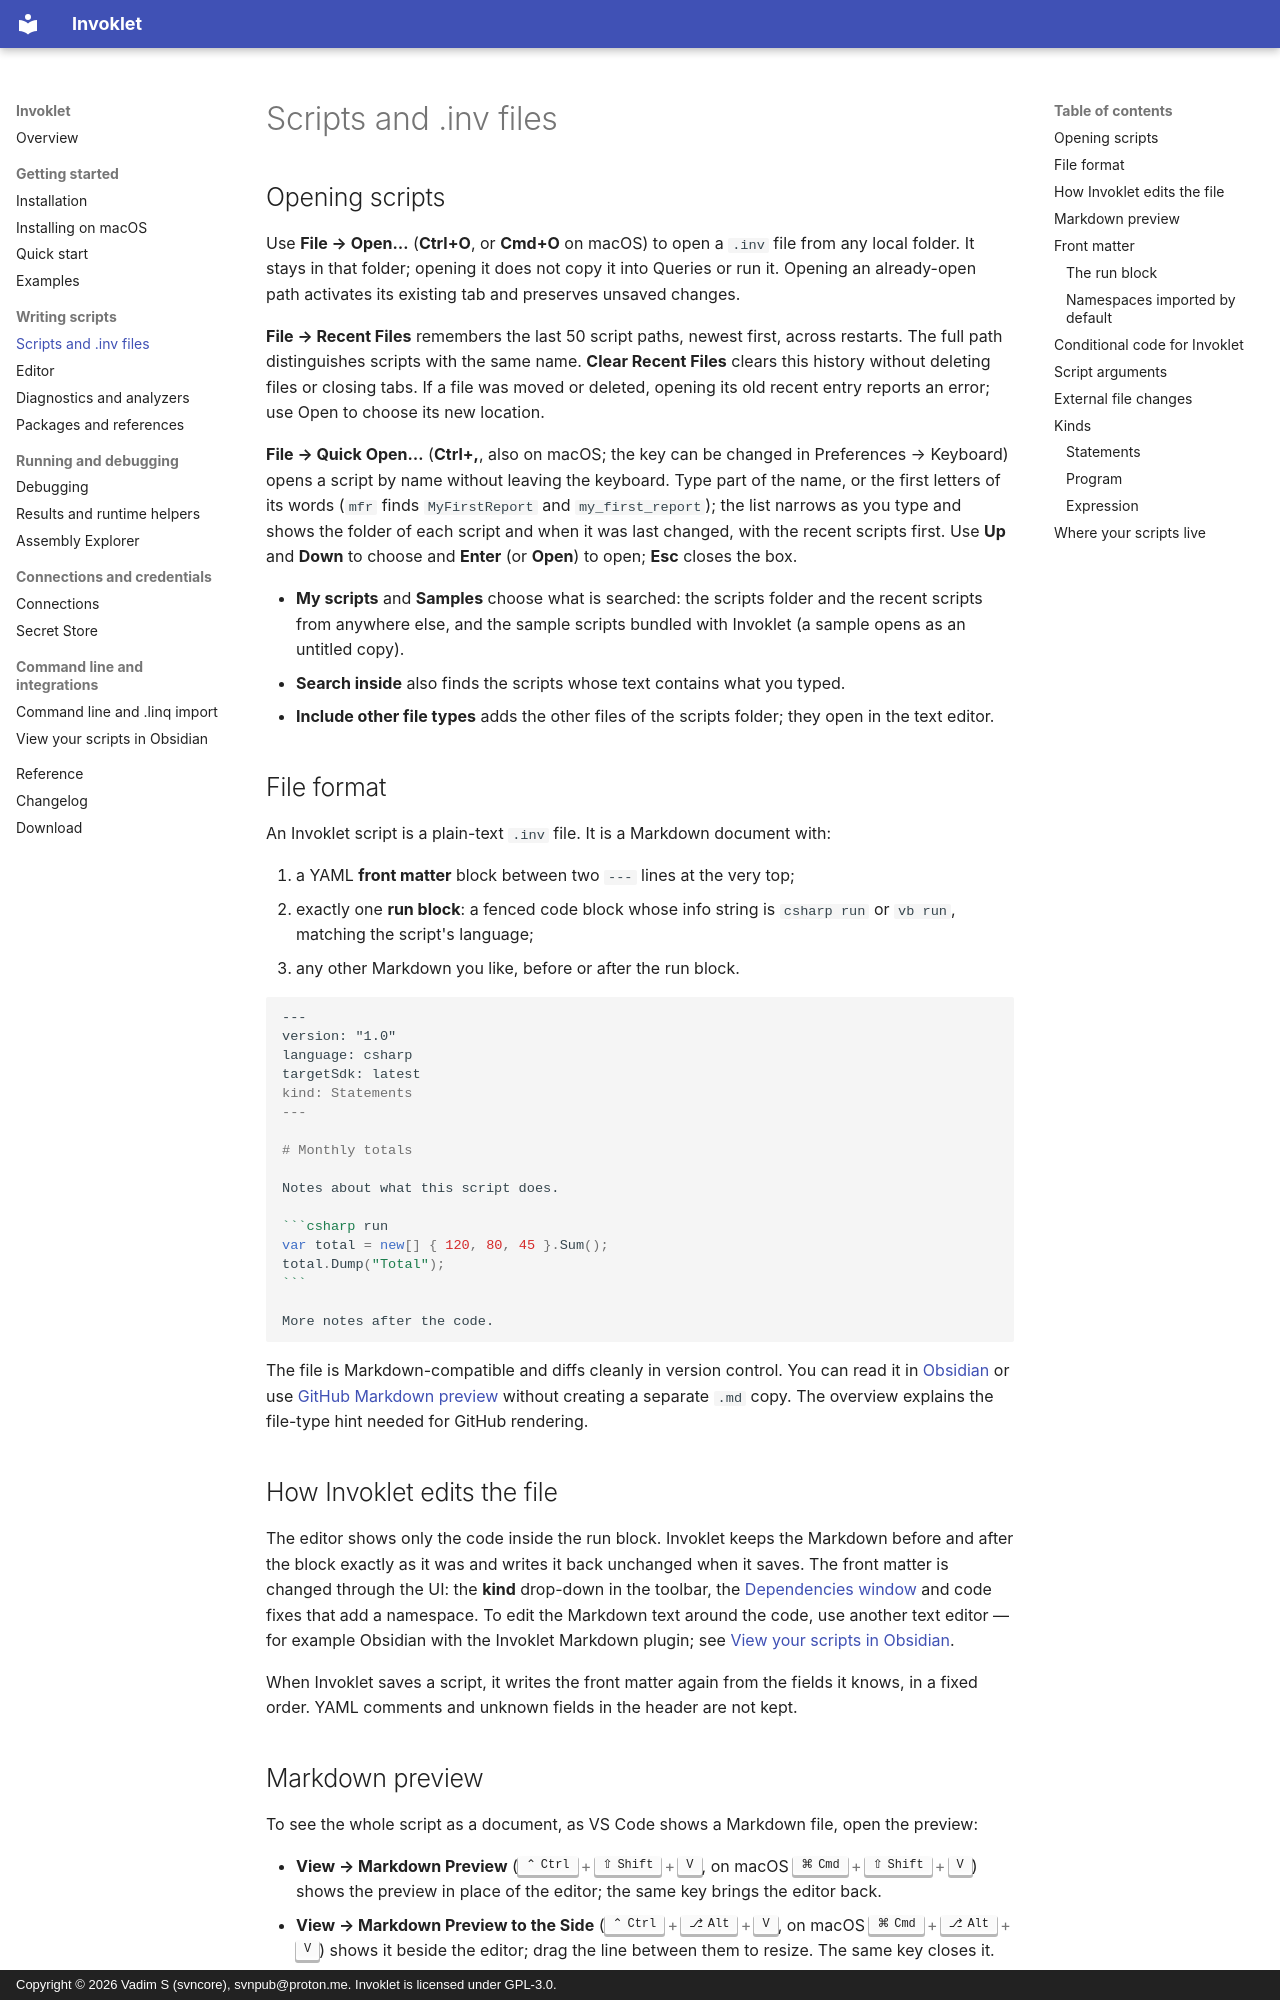

repository: tervforge/invoklet-docs · page: scripts/index.html · generator: mkdocs · copyright: Copyright © 2026 Vadim S (svncore), svnpub@proton.me. Invoklet is licensed under GPL-3.0.

---
title: Scripts and .inv files
description: The .inv file format, front matter fields and the Statements, Program and Expression kinds.
---

# Scripts and .inv files

## Opening scripts

Use **File → Open…** (**Ctrl+O**, or **Cmd+O** on macOS) to open a `.inv` file from
any local folder. It stays in that folder; opening it does not copy it into Queries or run it.
Opening an already-open path activates its existing tab and preserves unsaved changes.

**File → Recent Files** remembers the last 50 script paths, newest first, across restarts.
The full path distinguishes scripts with the same name. **Clear Recent Files** clears this history
without deleting files or closing tabs. If a file was moved or deleted, opening its old recent
entry reports an error; use Open to choose its new location.

**File → Quick Open…** (**Ctrl+,**, also on macOS; the key can be changed in Preferences → Keyboard) opens a script by name
without leaving the keyboard. Type part of the name, or the first letters of its words (`mfr` finds `MyFirstReport` and
`my_first_report`); the list narrows as you type and shows the folder of each script and when it was last changed, with the
recent scripts first. Use **Up** and **Down** to choose and **Enter** (or **Open**) to open; **Esc** closes the box.

- **My scripts** and **Samples** choose what is searched: the scripts folder and the recent scripts from anywhere else, and
  the sample scripts bundled with Invoklet (a sample opens as an untitled copy).
- **Search inside** also finds the scripts whose text contains what you typed.
- **Include other file types** adds the other files of the scripts folder; they open in the text editor.

## File format

An Invoklet script is a plain-text `.inv` file. It is a Markdown document with:

1. a YAML **front matter** block between two `---` lines at the very top;
2. exactly one **run block**: a fenced code block whose info string is `csharp run` or
   `vb run`, matching the script's language;
3. any other Markdown you like, before or after the run block.


````markdown
---
version: "1.0"
language: csharp
targetSdk: latest
kind: Statements
---

# Monthly totals

Notes about what this script does.

```csharp run
var total = new[] { 120, 80, 45 }.Sum();
total.Dump("Total");
```

More notes after the code.
````

The file is Markdown-compatible and diffs cleanly in version control. You can read it in
[Obsidian](obsidian.md) or use [GitHub Markdown preview](index.md#markdown-compatible-files)
without creating a separate `.md` copy. The overview explains the file-type hint needed
for GitHub rendering.

## How Invoklet edits the file

The editor shows only the code inside the run block. Invoklet keeps the Markdown before
and after the block exactly as it was and writes it back unchanged when it saves. The
front matter is changed through the UI: the **kind** drop-down in the toolbar, the
[Dependencies window](dependencies.md) and code fixes that add a namespace. To edit the
Markdown text around the code, use another text editor — for example Obsidian with the
Invoklet Markdown plugin; see [View your scripts in Obsidian](obsidian.md).

When Invoklet saves a script, it writes the front matter again from the fields it knows,
in a fixed order. YAML comments and unknown fields in the header are not kept.
